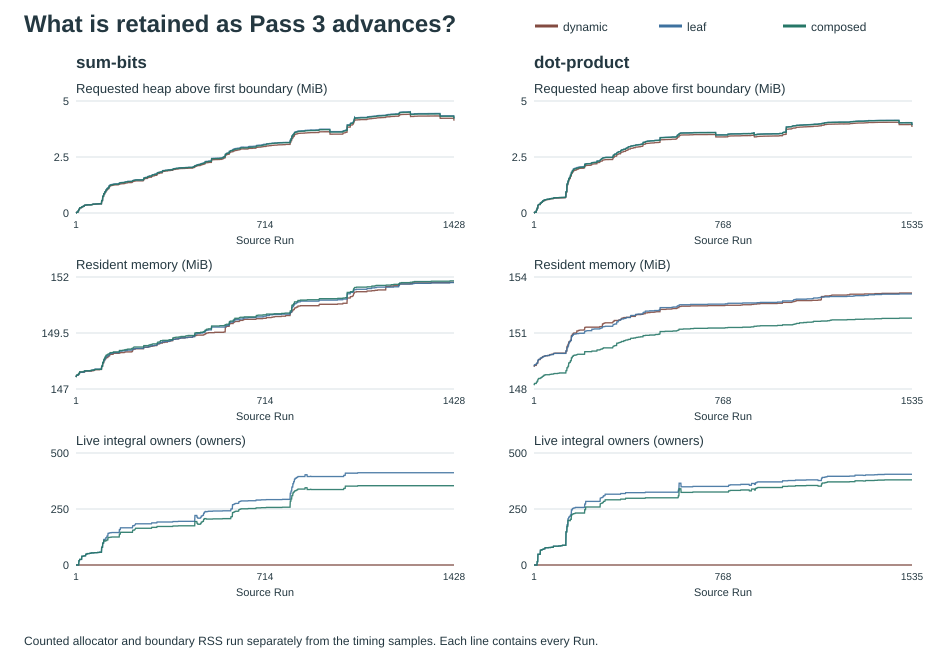

The table this chart was drawn from, first rows:
workload	arm	run	requested_heap_bytes	rss_after_bytes	ordinary_source_frames	completed_source_descriptors	integral_instances	integral_view_handles	integral_live_facts	integral_fact_exceptions	integral_array_bytes
sum-bits	dynamic	1	118215768	154697728	0	129	0	0	0	0	0
sum-bits	dynamic	2	118217125	154730496	0	129	0	0	0	0	0
sum-bits	dynamic	3	118247741	154779648	0	129	0	0	0	0	0
sum-bits	dynamic	4	118248509	154779648	0	129	0	0	0	0	0
sum-bits	dynamic	5	118250205	154779648	0	129	0	0	0	0	0
sum-bits	dynamic	6	118250825	154779648	0	129	0	0	0	0	0
sum-bits	dynamic	7	118251501	154779648	0	129	0	0	0	0	0
sum-bits	dynamic	8	118251729	154779648	0	129	0	0	0	0	0
sum-bits	dynamic	9	118313886	154812416	0	129	0	0	0	0	0
sum-bits	dynamic	10	118324921	154812416	0	129	0	0	0	0	0
sum-bits	dynamic	11	118324988	154812416	0	129	0	0	0	0	0
sum-bits	dynamic	12	118381109	154861568	0	153	0	0	0	0	0
sum-bits	dynamic	13	118381209	154861568	0	153	0	0	0	0	0
sum-bits	dynamic	14	118383924	154861568	0	153	0	0	0	0	0
sum-bits	dynamic	15	118445054	154927104	0	180	0	0	0	0	0
sum-bits	dynamic	16	118451957	154927104	0	185	0	0	0	0	0
sum-bits	dynamic	17	118459297	154927104	0	188	0	0	0	0	0
sum-bits	dynamic	18	118461117	154927104	0	190	0	0	0	0	0
sum-bits	dynamic	19	118463461	154927104	0	191	0	0	0	0	0
sum-bits	dynamic	20	118464857	154927104	0	191	0	0	0	0	0
sum-bits	dynamic	21	118464661	154927104	0	191	0	0	0	0	0
sum-bits	dynamic	22	118464728	154927104	0	191	0	0	0	0	0
sum-bits	dynamic	23	118494573	154927104	0	219	0	0	0	0	0
sum-bits	dynamic	24	118496720	154927104	0	220	0	0	0	0	0
sum-bits	dynamic	25	118502344	154927104	0	220	0	0	0	0	0
sum-bits	dynamic	26	118502228	154927104	0	220	0	0	0	0	0
sum-bits	dynamic	27	118502295	154927104	0	220	0	0	0	0	0
sum-bits	dynamic	28	118519247	154927104	0	239	0	0	0	0	0
sum-bits	dynamic	29	118528499	154927104	0	241	0	0	0	0	0
sum-bits	dynamic	30	118529691	154927104	0	241	0	0	0	0	0
sum-bits	dynamic	31	118529495	154927104	0	241	0	0	0	0	0
sum-bits	dynamic	32	118529562	154927104	0	241	0	0	0	0	0
sum-bits	dynamic	33	118572233	154959872	0	257	0	0	0	0	0
sum-bits	dynamic	34	118573725	154959872	0	259	0	0	0	0	0
sum-bits	dynamic	35	118575913	154959872	0	259	0	0	0	0	0
sum-bits	dynamic	36	118575717	154959872	0	259	0	0	0	0	0
sum-bits	dynamic	37	118575784	154959872	0	259	0	0	0	0	0
sum-bits	dynamic	38	118586265	154976256	0	274	0	0	0	0	0
sum-bits	dynamic	39	118586733	154976256	0	275	0	0	0	0	0
sum-bits	dynamic	40	118587513	154976256	0	275	0	0	0	0	0
sum-bits	dynamic	41	118587397	154976256	0	275	0	0	0	0	0
sum-bits	dynamic	42	118587464	154976256	0	275	0	0	0	0	0
sum-bits	dynamic	43	118591796	154976256	0	281	0	0	0	0	0
sum-bits	dynamic	44	118591896	154976256	0	281	0	0	0	0	0
sum-bits	dynamic	45	118591963	154976256	0	281	0	0	0	0	0
sum-bits	dynamic	46	118593284	154976256	0	282	0	0	0	0	0
sum-bits	dynamic	47	118593384	154976256	0	282	0	0	0	0	0
sum-bits	dynamic	48	118593451	154976256	0	282	0	0	0	0	0
sum-bits	dynamic	49	118594028	154976256	0	283	0	0	0	0	0
sum-bits	dynamic	50	118594128	154976256	0	283	0	0	0	0	0
sum-bits	dynamic	51	118594195	154976256	0	283	0	0	0	0	0
sum-bits	dynamic	52	118594804	154976256	0	284	0	0	0	0	0
sum-bits	dynamic	53	118594904	154976256	0	284	0	0	0	0	0
sum-bits	dynamic	54	118594971	154976256	0	284	0	0	0	0	0
sum-bits	dynamic	55	118595684	154976256	0	285	0	0	0	0	0
sum-bits	dynamic	56	118595784	154976256	0	285	0	0	0	0	0
sum-bits	dynamic	57	118595851	154976256	0	285	0	0	0	0	0
sum-bits	dynamic	58	118600528	154976256	0	287	0	0	0	0	0
sum-bits	dynamic	59	118600628	154976256	0	287	0	0	0	0	0
sum-bits	dynamic	60	118600695	154976256	0	287	0	0	0	0	0
... 8,829 more rows
